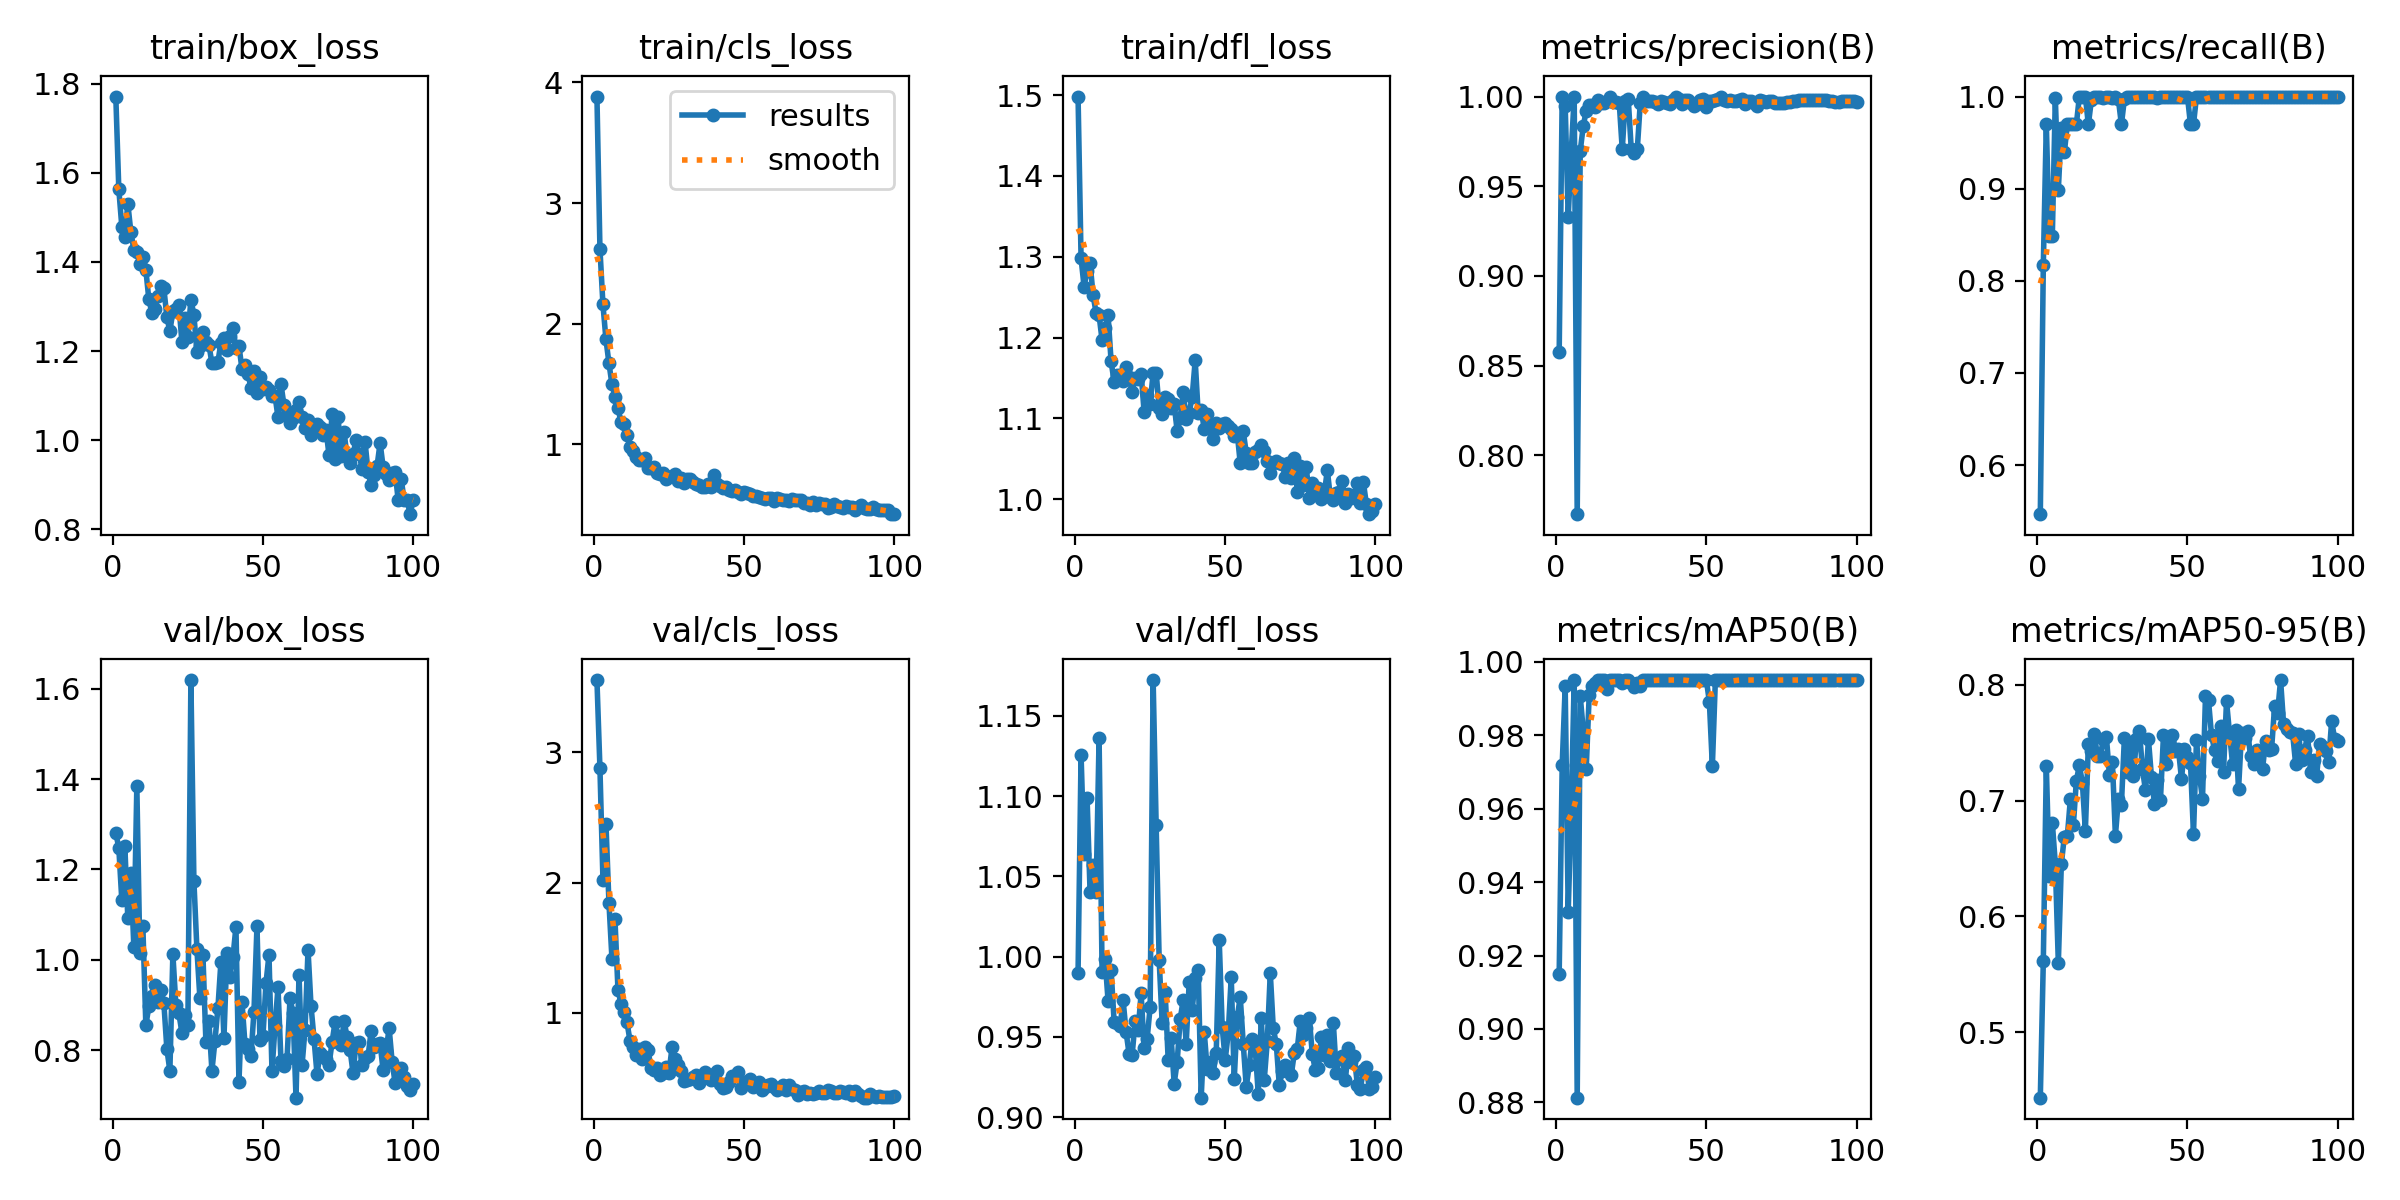

The data file committed next to this chart (first rows):
epoch, time, train/box_loss, train/cls_loss, train/dfl_loss, metrics/precision(B), metrics/recall(B), metrics/mAP50(B), metrics/mAP50-95(B), val/box_loss, val/cls_loss, val/dfl_loss, lr/pg0, lr/pg1, lr/pg2
1, 103.7, 1.771, 3.883, 1.498, 0.8574, 0.5468, 0.915, 0.4436, 1.281, 3.556, 0.9899, 0.0006519, 0.0006519, 0.0006519
2, 206.5, 1.563, 2.62, 1.298, 1, 0.8174, 0.9718, 0.5616, 1.248, 2.879, 1.126, 0.001305, 0.001305, 0.001305
3, 310, 1.479, 2.159, 1.263, 0.995, 0.9697, 0.9933, 0.7298, 1.132, 2.023, 1.064, 0.001946, 0.001946, 0.001946
4, 413.5, 1.456, 1.869, 1.283, 0.9327, 0.8485, 0.9319, 0.6352, 1.251, 2.453, 1.099, 0.001941, 0.001941, 0.001941
5, 514.1, 1.531, 1.673, 1.292, 0.9686, 0.8485, 0.9598, 0.6809, 1.092, 1.846, 1.04, 0.001921, 0.001921, 0.001921
6, 617.2, 1.468, 1.496, 1.253, 1, 0.9987, 0.995, 0.6453, 1.193, 1.416, 1.057, 0.001901, 0.001901, 0.001901
7, 719.5, 1.428, 1.394, 1.231, 0.7672, 0.8988, 0.8813, 0.5598, 1.03, 1.719, 1.04, 0.001881, 0.001881, 0.001881
8, 823.4, 1.423, 1.299, 1.227, 0.9696, 0.9659, 0.9907, 0.6453, 1.384, 1.179, 1.136, 0.001861, 0.001861, 0.001861
9, 926.1, 1.395, 1.183, 1.197, 0.9833, 0.9394, 0.9815, 0.6688, 1.016, 1.07, 0.9903, 0.001842, 0.001842, 0.001842
10, 1030, 1.412, 1.168, 1.212, 0.9922, 0.9697, 0.9709, 0.6692, 1.076, 1.004, 0.9984, 0.001822, 0.001822, 0.001822
11, 1132, 1.382, 1.079, 1.228, 0.9952, 0.9697, 0.991, 0.7009, 0.8553, 0.928, 0.9722, 0.001802, 0.001802, 0.001802
12, 1240, 1.316, 0.9731, 1.17, 0.9951, 0.9697, 0.9933, 0.6786, 0.8971, 0.7869, 0.9918, 0.001782, 0.001782, 0.001782
13, 1343, 1.286, 0.9394, 1.145, 0.9939, 0.9697, 0.9941, 0.717, 0.9212, 0.7384, 0.9596, 0.001762, 0.001762, 0.001762
14, 1443, 1.294, 0.8908, 1.154, 0.9982, 1, 0.995, 0.7304, 0.9443, 0.6756, 0.9587, 0.001743, 0.001743, 0.001743
15, 1545, 1.325, 0.865, 1.153, 0.9966, 1, 0.995, 0.7155, 0.9073, 0.7247, 0.9567, 0.001723, 0.001723, 0.001723
16, 1647, 1.346, 0.8722, 1.146, 0.9966, 1, 0.995, 0.6738, 0.934, 0.6446, 0.9728, 0.001703, 0.001703, 0.001703
17, 1748, 1.341, 0.8818, 1.164, 0.9977, 0.9697, 0.9925, 0.7484, 0.9047, 0.7376, 0.953, 0.001683, 0.001683, 0.001683
18, 1849, 1.276, 0.8046, 1.151, 1, 0.996, 0.995, 0.7425, 0.8029, 0.7129, 0.9394, 0.001663, 0.001663, 0.001663
19, 1952, 1.245, 0.8005, 1.132, 0.9972, 1, 0.995, 0.7573, 0.7547, 0.5792, 0.9387, 0.001644, 0.001644, 0.001644
20, 2059, 1.289, 0.8086, 1.15, 0.997, 1, 0.995, 0.7385, 1.013, 0.5592, 0.9597, 0.001624, 0.001624, 0.001624
21, 2160, 1.294, 0.7606, 1.149, 0.9963, 1, 0.995, 0.7382, 0.9, 0.5735, 0.9541, 0.001604, 0.001604, 0.001604
22, 2260, 1.304, 0.7548, 1.155, 0.9705, 0.9984, 0.9941, 0.7534, 0.8815, 0.5252, 0.9772, 0.001584, 0.001584, 0.001584
23, 2362, 1.221, 0.7595, 1.108, 0.9978, 1, 0.995, 0.7549, 0.8393, 0.5346, 0.9429, 0.001564, 0.001564, 0.001564
24, 2463, 1.275, 0.7127, 1.129, 0.9984, 1, 0.995, 0.7224, 0.8779, 0.5806, 0.9489, 0.001545, 0.001545, 0.001545
25, 2564, 1.232, 0.7244, 1.118, 0.9706, 0.9988, 0.9941, 0.7332, 0.8567, 0.5403, 0.9686, 0.001525, 0.001525, 0.001525
26, 2664, 1.315, 0.7332, 1.156, 0.9684, 1, 0.9932, 0.6696, 1.619, 0.7355, 1.172, 0.001505, 0.001505, 0.001505
27, 2769, 1.281, 0.7501, 1.157, 0.9705, 0.9969, 0.9941, 0.7014, 1.175, 0.6479, 1.082, 0.001485, 0.001485, 0.001485
28, 2873, 1.199, 0.6934, 1.113, 0.9965, 0.9697, 0.9933, 0.6962, 1.024, 0.5957, 0.9982, 0.001465, 0.001465, 0.001465
29, 2976, 1.21, 0.7183, 1.106, 1, 0.9973, 0.995, 0.7543, 0.9153, 0.5546, 0.9588, 0.001446, 0.001446, 0.001446
30, 3077, 1.244, 0.6767, 1.126, 0.9977, 1, 0.995, 0.7243, 1.011, 0.4803, 0.978, 0.001426, 0.001426, 0.001426
31, 3177, 1.221, 0.7135, 1.124, 0.9976, 1, 0.995, 0.7454, 0.8183, 0.4879, 0.9359, 0.001406, 0.001406, 0.001406
32, 3278, 1.214, 0.71, 1.113, 0.9977, 1, 0.995, 0.7212, 0.8656, 0.4924, 0.9492, 0.001386, 0.001386, 0.001386
33, 3379, 1.173, 0.6856, 1.117, 0.9969, 1, 0.995, 0.7528, 0.7548, 0.5054, 0.921, 0.001366, 0.001366, 0.001366
34, 3480, 1.173, 0.6692, 1.084, 0.9958, 1, 0.995, 0.7604, 0.82, 0.5209, 0.9345, 0.001347, 0.001347, 0.001347
35, 3581, 1.176, 0.6598, 1.1, 0.9976, 1, 0.995, 0.727, 0.894, 0.4586, 0.961, 0.001327, 0.001327, 0.001327
36, 3683, 1.219, 0.6429, 1.133, 0.9968, 1, 0.995, 0.7092, 0.9961, 0.4995, 0.9731, 0.001307, 0.001307, 0.001307
37, 3784, 1.229, 0.6467, 1.1, 0.9963, 1, 0.995, 0.7529, 0.8267, 0.5471, 0.9457, 0.001287, 0.001287, 0.001287
38, 3885, 1.203, 0.669, 1.107, 0.9956, 1, 0.995, 0.7206, 1.015, 0.5191, 0.9842, 0.001267, 0.001267, 0.001267
39, 3985, 1.234, 0.6452, 1.127, 0.998, 1, 0.995, 0.6973, 0.9629, 0.4828, 0.9667, 0.001248, 0.001248, 0.001248
40, 4085, 1.251, 0.7477, 1.172, 1, 0.9981, 0.995, 0.7176, 1.006, 0.5265, 0.9869, 0.001228, 0.001228, 0.001228
41, 4186, 1.208, 0.6724, 1.106, 0.9986, 1, 0.995, 0.7004, 1.073, 0.5557, 0.9919, 0.001208, 0.001208, 0.001208
42, 4287, 1.212, 0.6541, 1.11, 0.9958, 1, 0.995, 0.7561, 0.7293, 0.4558, 0.9122, 0.001188, 0.001188, 0.001188
43, 4387, 1.16, 0.6365, 1.087, 0.9978, 1, 0.995, 0.7312, 0.9076, 0.4254, 0.9533, 0.001168, 0.001168, 0.001168
44, 4490, 1.168, 0.6477, 1.106, 0.9981, 1, 0.995, 0.7504, 0.8149, 0.4306, 0.9299, 0.001149, 0.001149, 0.001149
45, 4602, 1.15, 0.6235, 1.088, 0.9965, 1, 0.995, 0.7568, 0.8024, 0.467, 0.9342, 0.001129, 0.001129, 0.001129
46, 4707, 1.117, 0.6145, 1.074, 0.995, 1, 0.995, 0.7427, 0.7881, 0.5126, 0.9278, 0.001109, 0.001109, 0.001109
47, 4808, 1.156, 0.6212, 1.094, 0.996, 1, 0.995, 0.7443, 0.8851, 0.514, 0.9398, 0.001089, 0.001089, 0.001089
48, 4911, 1.105, 0.6003, 1.088, 0.9981, 1, 0.995, 0.7186, 1.074, 0.5446, 1.01, 0.001069, 0.001069, 0.001069
49, 5020, 1.141, 0.5878, 1.093, 0.9985, 1, 0.995, 0.7445, 0.8222, 0.424, 0.9559, 0.00105, 0.00105, 0.00105
50, 5126, 1.115, 0.5991, 1.094, 0.994, 1, 0.995, 0.7377, 0.8323, 0.4704, 0.9359, 0.00103, 0.00103, 0.00103
51, 5229, 1.119, 0.5911, 1.091, 0.9977, 0.9697, 0.9891, 0.7324, 0.9483, 0.4703, 0.9524, 0.00101, 0.00101, 0.00101
52, 5333, 1.112, 0.5835, 1.087, 0.9977, 0.9697, 0.9715, 0.6708, 1.011, 0.4938, 0.9872, 0.0009902, 0.0009902, 0.0009902
53, 5434, 1.099, 0.5687, 1.078, 0.998, 1, 0.995, 0.7522, 0.7537, 0.4298, 0.9236, 0.0009704, 0.0009704, 0.0009704
54, 5535, 1.1, 0.5708, 1.082, 0.9988, 1, 0.995, 0.7214, 0.8531, 0.4571, 0.9623, 0.0009506, 0.0009506, 0.0009506
55, 5639, 1.052, 0.5614, 1.044, 1, 1, 0.995, 0.7013, 0.9391, 0.4716, 0.9749, 0.0009308, 0.0009308, 0.0009308
56, 5755, 1.125, 0.5503, 1.084, 0.998, 1, 0.995, 0.7903, 0.7754, 0.4041, 0.9458, 0.000911, 0.000911, 0.000911
57, 5863, 1.078, 0.5433, 1.057, 0.9976, 1, 0.995, 0.7863, 0.7659, 0.4297, 0.9188, 0.0008912, 0.0008912, 0.0008912
58, 5968, 1.055, 0.5501, 1.045, 0.9978, 1, 0.995, 0.7565, 0.7799, 0.4428, 0.9325, 0.0008714, 0.0008714, 0.0008714
59, 6070, 1.039, 0.5505, 1.044, 0.9977, 1, 0.995, 0.7437, 0.9147, 0.4533, 0.9486, 0.0008516, 0.0008516, 0.0008516
60, 6172, 1.05, 0.5313, 1.058, 0.9975, 1, 0.995, 0.7343, 0.8832, 0.431, 0.9425, 0.0008318, 0.0008318, 0.0008318
... 40 more rows
